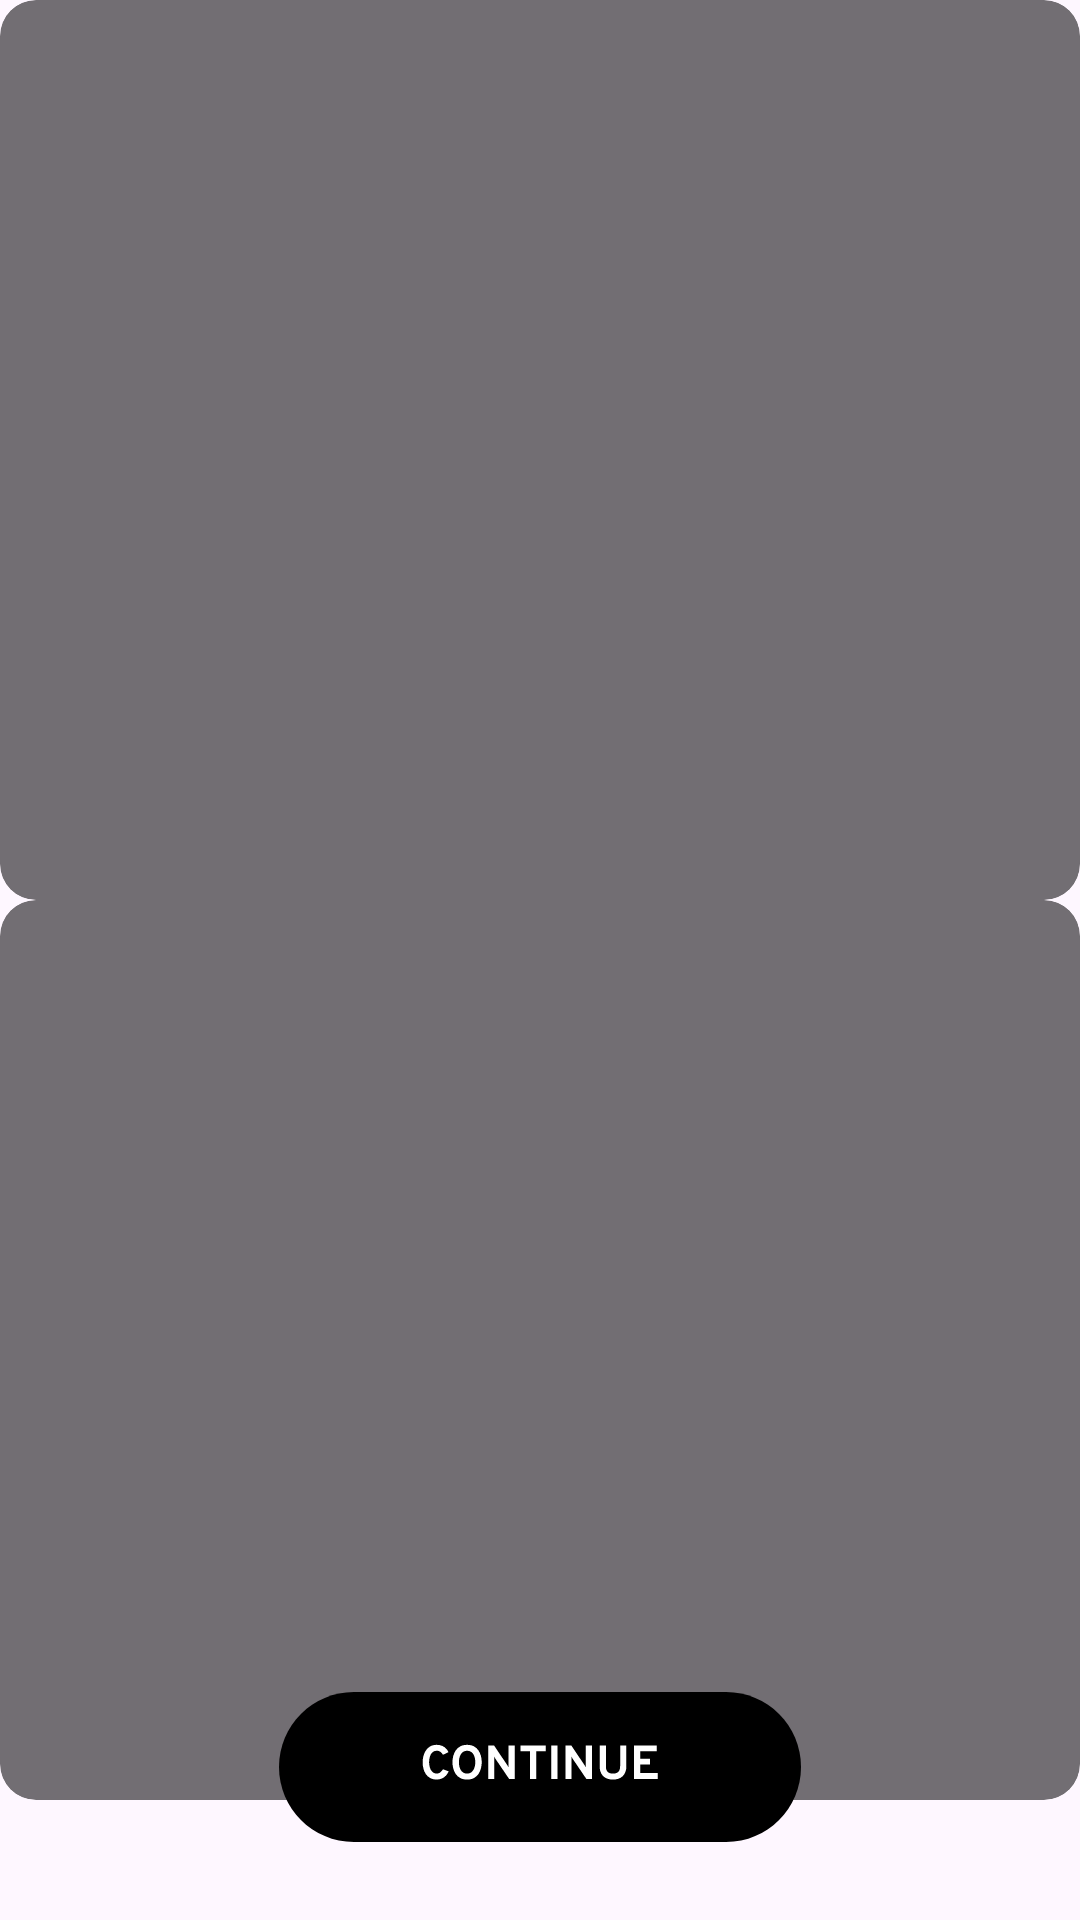

This screen was rendered from an Android layout file. Write that file and the resources it references.
<!-- AndroidManifest.xml: application theme Theme.mangadogs -->
<!-- res/layout/manga001_continue.xml -->
<?xml version="1.0" encoding="utf-8"?>
<RelativeLayout xmlns:android="http://schemas.android.com/apk/res/android"
    android:layout_width="match_parent"
    android:layout_height="match_parent">


    <include layout="@layout/manga001_relativelayout" />

    <include layout="@layout/manga001_relativelayout1" />


    <RelativeLayout
        android:layout_width="match_parent"
        android:layout_height="match_parent"
        android:background="@drawable/manga001_bbg"
        android:orientation="vertical">

        <ImageView
            android:layout_width="match_parent"
            android:layout_height="match_parent"
            android:layout_marginStart="15dp"
            android:layout_marginEnd="15dp"
            android:src="@drawable/manga001_s2"/>


        <ImageView
            android:id="@+id/btnContinue"
            android:layout_width="wrap_content"
            android:layout_height="wrap_content"
            android:layout_alignParentBottom="true"
            android:layout_centerHorizontal="true"
            android:src="@drawable/manga001_ic_group_28" />


    </RelativeLayout>


</RelativeLayout>
<!-- res/layout/manga001_relativelayout.xml (included above) -->
<RelativeLayout xmlns:android="http://schemas.android.com/apk/res/android"
    android:id="@+id/r"
    android:layout_width="match_parent"
    android:layout_height="300dp"
    android:orientation="horizontal">

    <com.google.android.material.card.MaterialCardView
        style="@style/Widget.Material3.CardView.Filled"
        android:layout_width="match_parent"
        android:layout_height="300dp"
        android:backgroundTint="#26000000">


        <RelativeLayout
            android:id="@+id/fragmentContainer1"
            android:layout_width="match_parent"
            android:layout_height="match_parent" />


    </com.google.android.material.card.MaterialCardView>

    <com.google.android.material.card.MaterialCardView
        style="@style/Widget.Material3.CardView.Filled"
        android:layout_width="match_parent"
        android:layout_height="300dp"
        android:backgroundTint="#26000000">


        <RelativeLayout
            android:id="@+id/fragmentContainer2"
            android:layout_width="match_parent"
            android:layout_height="match_parent" />


    </com.google.android.material.card.MaterialCardView>

    <com.google.android.material.card.MaterialCardView
        style="@style/Widget.Material3.CardView.Filled"
        android:layout_width="match_parent"
        android:layout_height="300dp"
        android:backgroundTint="#26000000">


        <RelativeLayout
            android:id="@+id/fragmentContainer3"
            android:layout_width="match_parent"
            android:layout_height="match_parent" />


    </com.google.android.material.card.MaterialCardView>

    <com.google.android.material.card.MaterialCardView
        style="@style/Widget.Material3.CardView.Filled"
        android:layout_width="match_parent"
        android:layout_height="300dp"
        android:backgroundTint="#26000000">


        <RelativeLayout
            android:id="@+id/fragmentContainer4"
            android:layout_width="match_parent"
            android:layout_height="match_parent" />


    </com.google.android.material.card.MaterialCardView>

    <com.google.android.material.card.MaterialCardView
        style="@style/Widget.Material3.CardView.Filled"
        android:layout_width="match_parent"
        android:layout_height="300dp"
        android:backgroundTint="#26000000">


        <RelativeLayout
            android:id="@+id/fragmentContainer5"
            android:layout_width="match_parent"
            android:layout_height="match_parent" />


    </com.google.android.material.card.MaterialCardView>


    

</RelativeLayout>
<!-- res/layout/manga001_relativelayout1.xml (included above) -->
<RelativeLayout xmlns:android="http://schemas.android.com/apk/res/android"
    android:layout_width="match_parent"
    android:layout_height="300dp"
    android:layout_below="@+id/r"
    android:orientation="horizontal">

    <com.google.android.material.card.MaterialCardView
        style="@style/Widget.Material3.CardView.Filled"
        android:layout_width="match_parent"
        android:layout_height="300dp"
        android:backgroundTint="#26000000">


        <RelativeLayout
            android:id="@+id/fragmentContainer6"
            android:layout_width="match_parent"
            android:layout_height="match_parent" />


    </com.google.android.material.card.MaterialCardView>

    <com.google.android.material.card.MaterialCardView
        style="@style/Widget.Material3.CardView.Filled"
        android:layout_width="match_parent"
        android:layout_height="300dp"
        android:backgroundTint="#26000000">


        <RelativeLayout
            android:id="@+id/fragmentContainer7"
            android:layout_width="match_parent"
            android:layout_height="match_parent" />


    </com.google.android.material.card.MaterialCardView>

    <com.google.android.material.card.MaterialCardView
        style="@style/Widget.Material3.CardView.Filled"
        android:layout_width="match_parent"
        android:layout_height="300dp"
        android:backgroundTint="#26000000">


        <RelativeLayout
            android:id="@+id/fragmentContainer8"
            android:layout_width="match_parent"
            android:layout_height="match_parent" />


    </com.google.android.material.card.MaterialCardView>

    <com.google.android.material.card.MaterialCardView
        style="@style/Widget.Material3.CardView.Filled"
        android:layout_width="match_parent"
        android:layout_height="300dp"
        android:backgroundTint="#26000000">


        <RelativeLayout
            android:id="@+id/fragmentContainer9"
            android:layout_width="match_parent"
            android:layout_height="match_parent" />


    </com.google.android.material.card.MaterialCardView>

    <com.google.android.material.card.MaterialCardView
        style="@style/Widget.Material3.CardView.Filled"
        android:layout_width="match_parent"
        android:layout_height="300dp"
        android:backgroundTint="#26000000">


        <RelativeLayout
            android:id="@+id/fragmentContainer10"
            android:layout_width="match_parent"
            android:layout_height="match_parent" />


    </com.google.android.material.card.MaterialCardView>


    

</RelativeLayout>
<!-- resources referenced by this layout -->
<resources>
  <color name="bg">#FFFFFF</color>
  <color name="black">#ff000000</color>
  <!-- drawable manga001_ic_group_28: vector/xml drawable (drawable, 4036 chars, omitted) -->
  <style name="Theme.mangadogs" parent="Theme.Material3.Light.NoActionBar">
          
          <item name="colorPrimary">@color/purple_500</item>
          <item name="colorPrimaryVariant">@color/purple_700</item>
          <item name="colorOnPrimary">@color/white</item>
          
          <item name="colorSecondary">@color/teal_200</item>
          <item name="colorSecondaryVariant">@color/teal_700</item>
          <item name="colorOnSecondary">@color/black</item>
          
          <item name="android:statusBarColor" tools:targetApi="l">#121212</item>
          
      </style>
  <color name="purple_500">#ff6200ee</color>
  <color name="purple_700">#ff3700b3</color>
  <color name="white">#ffffffff</color>
  <color name="teal_200">#ff03dac5</color>
  <color name="teal_700">#ff018786</color>
</resources>
